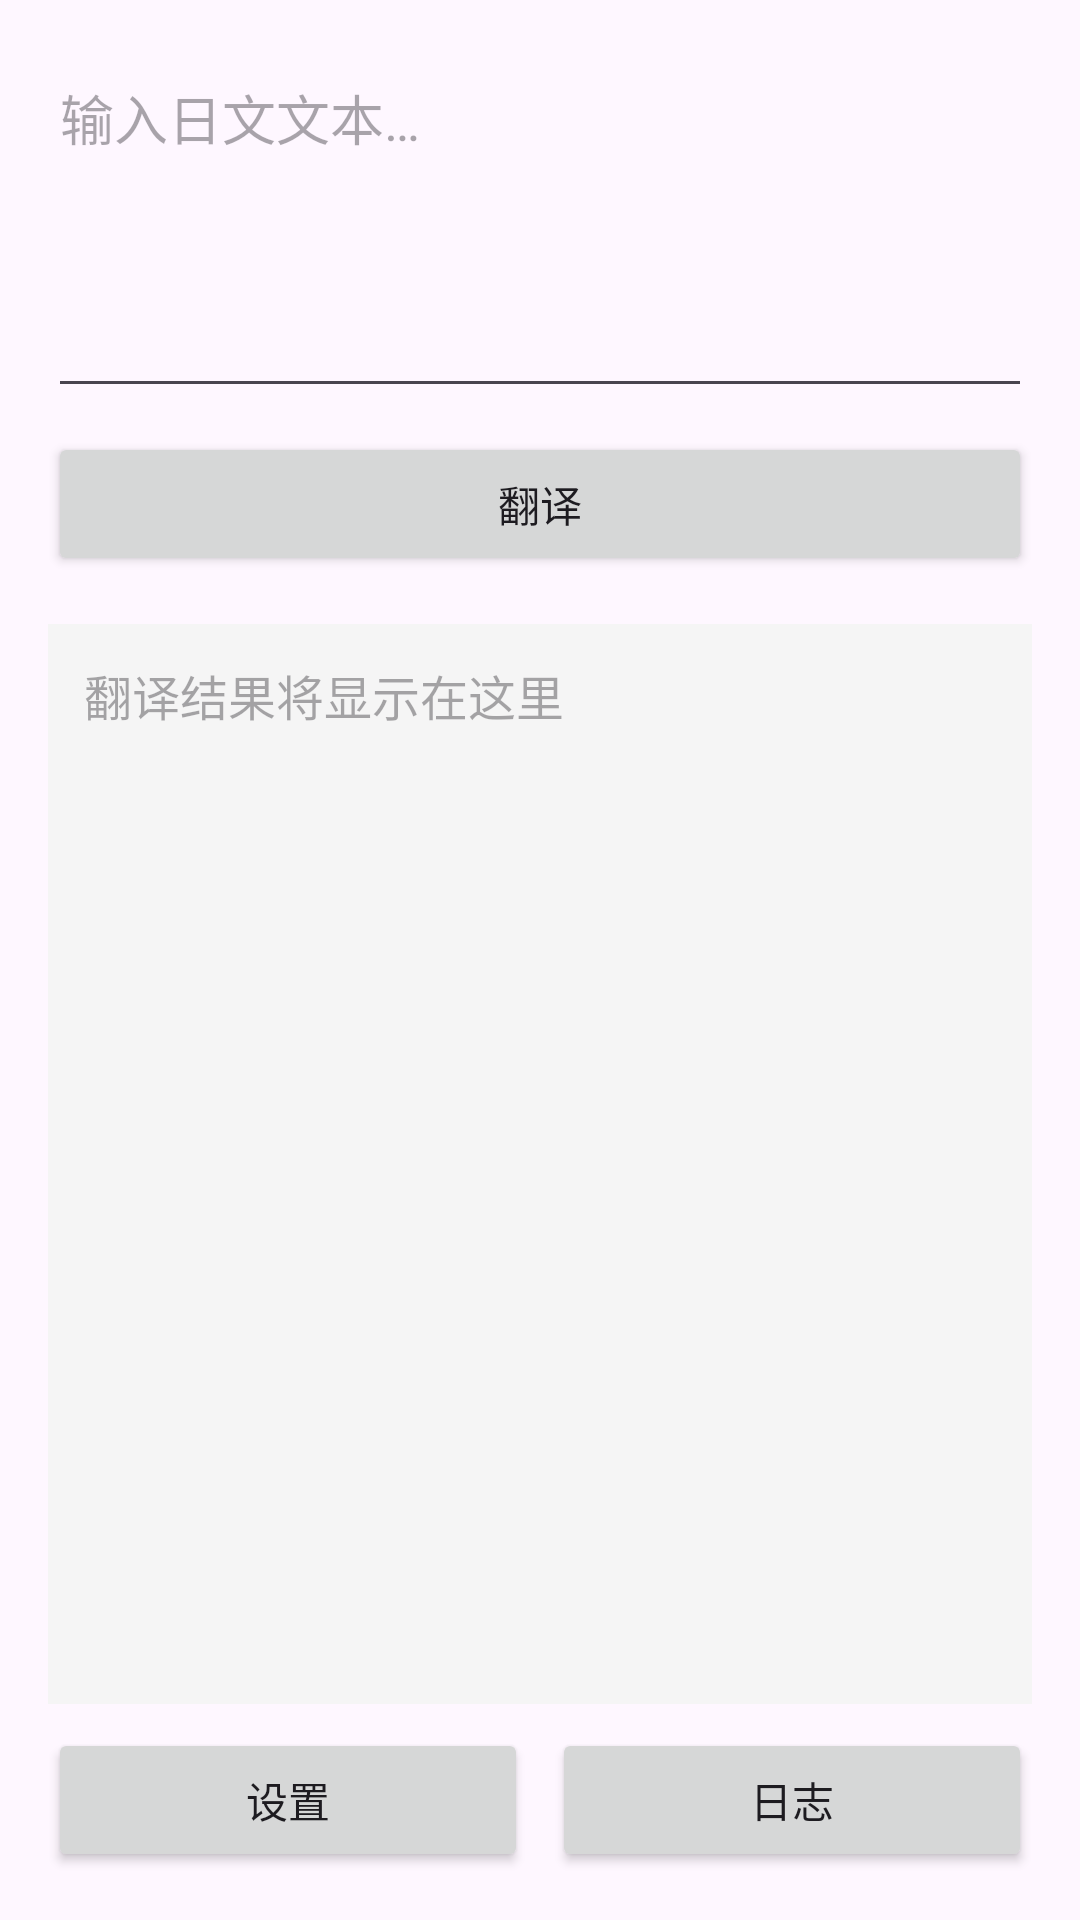

Android layout source for this screen:
<!-- AndroidManifest.xml: application theme Theme.Material3.DayNight -->
<!-- res/layout/activity_main.xml -->
<?xml version="1.0" encoding="utf-8"?>
<LinearLayout xmlns:android="http://schemas.android.com/apk/res/android"
    android:layout_width="match_parent"
    android:layout_height="match_parent"
    android:orientation="vertical"
    android:padding="16dp">
    
    <EditText
        android:id="@+id/inputText"
        android:layout_width="match_parent"
        android:layout_height="120dp"
        android:gravity="top"
        android:hint="@string/input_hint"
        android:inputType="textMultiLine" />
    
    <Button
        android:id="@+id/btnTranslate"
        android:layout_width="match_parent"
        android:layout_height="wrap_content"
        android:layout_marginTop="8dp"
        android:text="@string/translate" />
    
    <TextView
        android:id="@+id/resultText"
        android:layout_width="match_parent"
        android:layout_height="0dp"
        android:layout_weight="1"
        android:layout_marginTop="16dp"
        android:padding="12dp"
        android:background="#F5F5F5"
        android:hint="@string/result_hint"
        android:textSize="16sp" />
    
    <LinearLayout
        android:layout_width="match_parent"
        android:layout_height="wrap_content"
        android:layout_marginTop="8dp"
        android:orientation="horizontal">
        
        <Button
            android:id="@+id/btnSettings"
            android:layout_width="0dp"
            android:layout_height="wrap_content"
            android:layout_weight="1"
            android:layout_marginEnd="4dp"
            android:text="@string/settings" />
        
        <Button
            android:id="@+id/btnLogs"
            android:layout_width="0dp"
            android:layout_height="wrap_content"
            android:layout_weight="1"
            android:layout_marginStart="4dp"
            android:text="@string/logs" />
    </LinearLayout>
</LinearLayout>
<!-- resources referenced by this layout -->
<resources>
  <string name="input_hint">输入日文文本…</string>
  <string name="logs">日志</string>
  <string name="result_hint">翻译结果将显示在这里</string>
  <string name="settings">设置</string>
  <string name="translate">翻译</string>
</resources>
